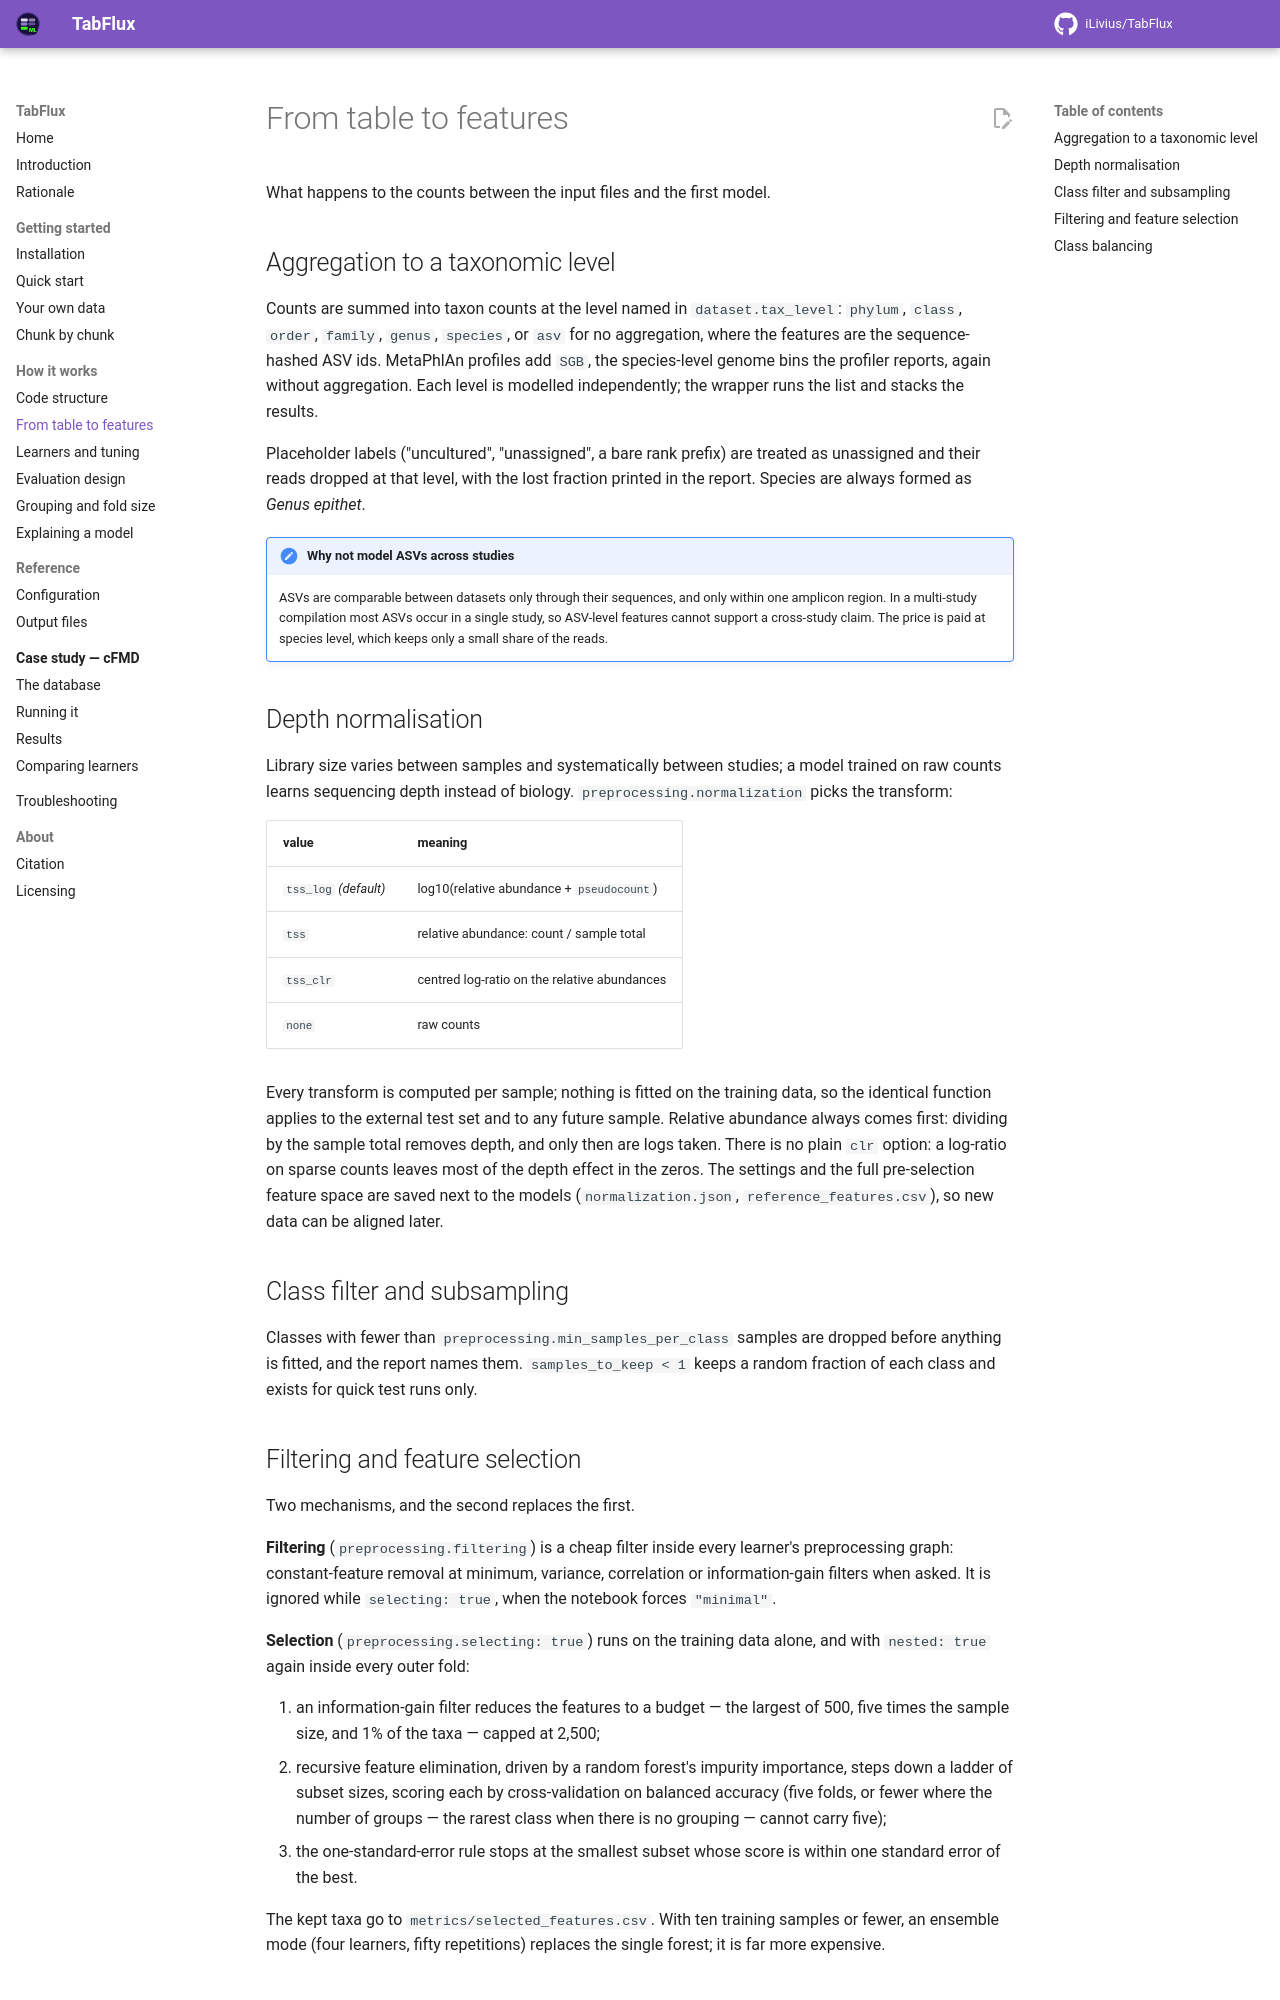

repository: iLivius/TabFlux · page: workflow/data-preparation/index.html · generator: mkdocs

# From table to features

What happens to the counts between the input files and the first model.

## Aggregation to a taxonomic level

Counts are summed into taxon counts at the level named in `dataset.tax_level`:
`phylum`, `class`, `order`, `family`, `genus`, `species`, or `asv` for no aggregation,
where the features are the sequence-hashed ASV ids. MetaPhlAn profiles add `SGB`, the
species-level genome bins the profiler reports, again without aggregation. Each level is
modelled independently; the wrapper runs the list and stacks the results.

Placeholder labels ("uncultured", "unassigned", a bare rank prefix) are treated as
unassigned and their reads dropped at that level, with the lost fraction printed in the
report. Species are always formed as *Genus epithet*.

!!! note "Why not model ASVs across studies"

    ASVs are comparable between datasets only through their sequences, and only within
    one amplicon region. In a multi-study compilation most ASVs occur in a single study,
    so ASV-level features cannot support a cross-study claim. The price is paid at
    species level, which keeps only a small share of the reads.

## Depth normalisation

Library size varies between samples and systematically between studies; a model trained
on raw counts learns sequencing depth instead of biology. `preprocessing.normalization`
picks the transform:

| value | meaning |
|---|---|
| `tss_log` *(default)* | log10(relative abundance + `pseudocount`) |
| `tss` | relative abundance: count / sample total |
| `tss_clr` | centred log-ratio on the relative abundances |
| `none` | raw counts |

Every transform is computed per sample; nothing is fitted on the training data, so the
identical function applies to the external test set and to any future sample. Relative
abundance always comes first: dividing by the sample total removes depth, and only then
are logs taken. There is no plain `clr` option: a log-ratio on sparse counts leaves most
of the depth effect in the zeros. The settings and the full pre-selection feature
space are saved next to the models (`normalization.json`, `reference_features.csv`), so
new data can be aligned later.

## Class filter and subsampling

Classes with fewer than `preprocessing.min_samples_per_class` samples are dropped before
anything is fitted, and the report names them. `samples_to_keep < 1` keeps a random
fraction of each class and exists for quick test runs only.

## Filtering and feature selection

Two mechanisms, and the second replaces the first.

**Filtering** (`preprocessing.filtering`) is a cheap filter inside every learner's
preprocessing graph: constant-feature removal at minimum, variance, correlation or
information-gain filters when asked. It is ignored while `selecting: true`, when the
notebook forces `"minimal"`.

**Selection** (`preprocessing.selecting: true`) runs on the training data alone, and
with `nested: true` again inside every outer fold:

1. an information-gain filter reduces the features to a budget — the largest of 500,
   five times the sample size, and 1% of the taxa — capped at 2,500;
2. recursive feature elimination, driven by a random forest's impurity importance, steps
   down a ladder of subset sizes, scoring each by cross-validation on balanced accuracy
   (five folds, or fewer where the number of groups — the rarest class when there is no
   grouping — cannot carry five);
3. the one-standard-error rule stops at the smallest subset whose score is within one
   standard error of the best.

The kept taxa go to `metrics/selected_features.csv`. With ten training samples or fewer,
an ensemble mode (four learners, fifty repetitions) replaces the single forest; it is
far more expensive.
